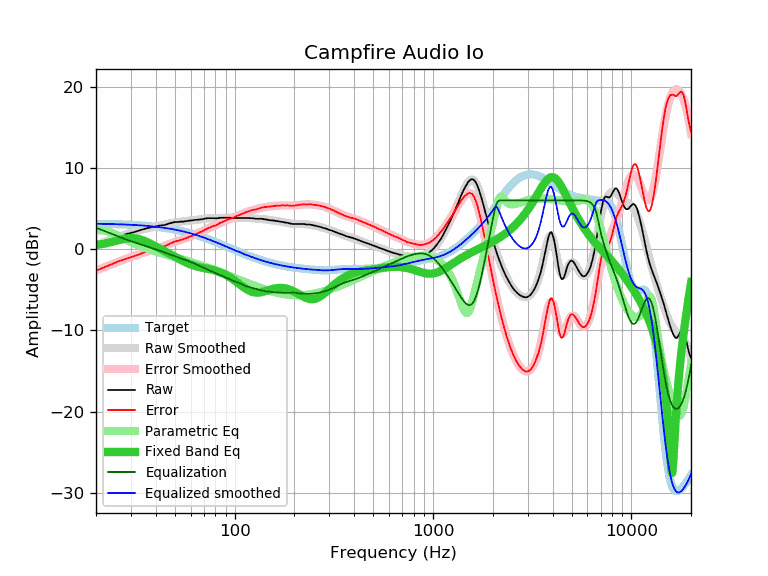

Values plotted in this chart, from the file beside it:
frequency, raw, error, smoothed, error_smoothed, equalization, parametric_eq, equalized_raw, equalized_smoothed, target
20, 0.46, -2.66, 0.49, -2.63, 2.63, 0.49, 3.09, 3.12, 3.12
21, 0.67, -2.44, 0.69, -2.43, 2.43, 0.58, 3.10, 3.11, 3.11
22, 0.88, -2.22, 0.87, -2.23, 2.23, 0.67, 3.11, 3.10, 3.10
23, 1.07, -2.02, 1.05, -2.05, 2.05, 0.78, 3.12, 3.09, 3.09
24, 1.24, -1.84, 1.21, -1.87, 1.87, 0.89, 3.11, 3.08, 3.08
25, 1.41, -1.66, 1.37, -1.70, 1.70, 1.00, 3.11, 3.07, 3.07
26, 1.56, -1.50, 1.52, -1.54, 1.54, 1.11, 3.10, 3.06, 3.06
27, 1.69, -1.35, 1.66, -1.38, 1.38, 1.20, 3.07, 3.04, 3.04
28, 1.80, -1.23, 1.79, -1.24, 1.24, 1.28, 3.04, 3.03, 3.03
29, 1.91, -1.10, 1.91, -1.10, 1.10, 1.33, 3.01, 3.01, 3.01
30, 1.99, -1.00, 2.02, -0.98, 0.98, 1.36, 2.97, 2.99, 2.99
31, 2.08, -0.89, 2.12, -0.85, 0.85, 1.35, 2.93, 2.97, 2.97
32, 2.19, -0.76, 2.22, -0.74, 0.74, 1.31, 2.93, 2.95, 2.95
33, 2.29, -0.64, 2.30, -0.63, 0.63, 1.23, 2.92, 2.93, 2.93
34, 2.38, -0.53, 2.39, -0.52, 0.52, 1.14, 2.90, 2.91, 2.91
35, 2.48, -0.41, 2.47, -0.42, 0.42, 1.02, 2.90, 2.89, 2.89
36, 2.57, -0.29, 2.54, -0.33, 0.33, 0.90, 2.90, 2.86, 2.86
37, 2.62, -0.22, 2.61, -0.23, 0.23, 0.76, 2.85, 2.84, 2.84
38, 2.69, -0.12, 2.67, -0.14, 0.14, 0.62, 2.83, 2.81, 2.81
39, 2.73, -0.05, 2.73, -0.05, 0.05, 0.48, 2.78, 2.78, 2.78
40, 2.79, 0.04, 2.79, 0.04, -0.04, 0.34, 2.75, 2.75, 2.75
41, 2.86, 0.14, 2.85, 0.13, -0.13, 0.20, 2.73, 2.72, 2.72
42, 2.90, 0.21, 2.91, 0.21, -0.21, 0.06, 2.69, 2.69, 2.69
43, 2.94, 0.28, 2.96, 0.30, -0.30, -0.07, 2.64, 2.66, 2.66
44, 2.95, 0.33, 3.01, 0.39, -0.39, -0.21, 2.56, 2.62, 2.62
45, 3.01, 0.42, 3.06, 0.47, -0.47, -0.33, 2.54, 2.59, 2.59
46, 3.08, 0.53, 3.11, 0.56, -0.56, -0.46, 2.52, 2.55, 2.55
47, 3.17, 0.65, 3.16, 0.64, -0.64, -0.59, 2.53, 2.52, 2.52
48, 3.23, 0.75, 3.20, 0.72, -0.72, -0.71, 2.51, 2.48, 2.48
49, 3.29, 0.85, 3.24, 0.80, -0.80, -0.83, 2.49, 2.44, 2.44
50, 3.34, 0.94, 3.28, 0.88, -0.88, -0.95, 2.46, 2.40, 2.40
51, 3.34, 0.98, 3.31, 0.96, -0.96, -1.06, 2.38, 2.36, 2.36
52, 3.34, 1.03, 3.34, 1.03, -1.03, -1.17, 2.31, 2.31, 2.31
53, 3.38, 1.11, 3.37, 1.10, -1.10, -1.28, 2.28, 2.27, 2.27
54, 3.38, 1.16, 3.40, 1.17, -1.17, -1.38, 2.21, 2.22, 2.22
55, 3.38, 1.20, 3.42, 1.24, -1.24, -1.48, 2.14, 2.18, 2.18
56, 3.42, 1.29, 3.44, 1.31, -1.31, -1.58, 2.11, 2.13, 2.13
57, 3.44, 1.35, 3.46, 1.37, -1.37, -1.67, 2.07, 2.09, 2.09
58, 3.47, 1.43, 3.48, 1.44, -1.44, -1.75, 2.03, 2.04, 2.04
59, 3.51, 1.52, 3.50, 1.51, -1.51, -1.83, 2.00, 1.99, 1.99
60, 3.51, 1.57, 3.52, 1.58, -1.58, -1.90, 1.93, 1.94, 1.94
61, 3.55, 1.66, 3.54, 1.65, -1.65, -1.96, 1.90, 1.89, 1.89
62, 3.55, 1.71, 3.56, 1.72, -1.72, -2.02, 1.83, 1.84, 1.84
63, 3.60, 1.81, 3.58, 1.79, -1.79, -2.08, 1.81, 1.79, 1.79
64, 3.60, 1.86, 3.60, 1.86, -1.86, -2.12, 1.74, 1.74, 1.74
65, 3.60, 1.92, 3.62, 1.94, -1.94, -2.17, 1.66, 1.68, 1.68
66, 3.64, 2.01, 3.65, 2.01, -2.01, -2.21, 1.63, 1.63, 1.63
67, 3.66, 2.08, 3.67, 2.09, -2.09, -2.24, 1.57, 1.58, 1.58
68, 3.68, 2.15, 3.69, 2.16, -2.16, -2.28, 1.52, 1.53, 1.53
69, 3.68, 2.21, 3.71, 2.24, -2.24, -2.31, 1.44, 1.47, 1.47
70, 3.73, 2.31, 3.73, 2.31, -2.31, -2.33, 1.42, 1.42, 1.42
71, 3.77, 2.41, 3.75, 2.38, -2.38, -2.36, 1.39, 1.36, 1.36
72, 3.77, 2.46, 3.76, 2.45, -2.45, -2.39, 1.32, 1.31, 1.31
73, 3.81, 2.55, 3.78, 2.52, -2.52, -2.42, 1.29, 1.26, 1.26
74, 3.81, 2.61, 3.79, 2.58, -2.58, -2.44, 1.23, 1.20, 1.20
75, 3.81, 2.66, 3.79, 2.65, -2.65, -2.47, 1.16, 1.15, 1.15
76, 3.81, 2.72, 3.80, 2.71, -2.71, -2.50, 1.10, 1.09, 1.09
77, 3.81, 2.77, 3.80, 2.77, -2.77, -2.54, 1.04, 1.04, 1.04
78, 3.81, 2.83, 3.81, 2.82, -2.82, -2.57, 0.99, 0.98, 0.98
79, 3.81, 2.88, 3.81, 2.88, -2.88, -2.60, 0.93, 0.93, 0.93
... 553 more rows
